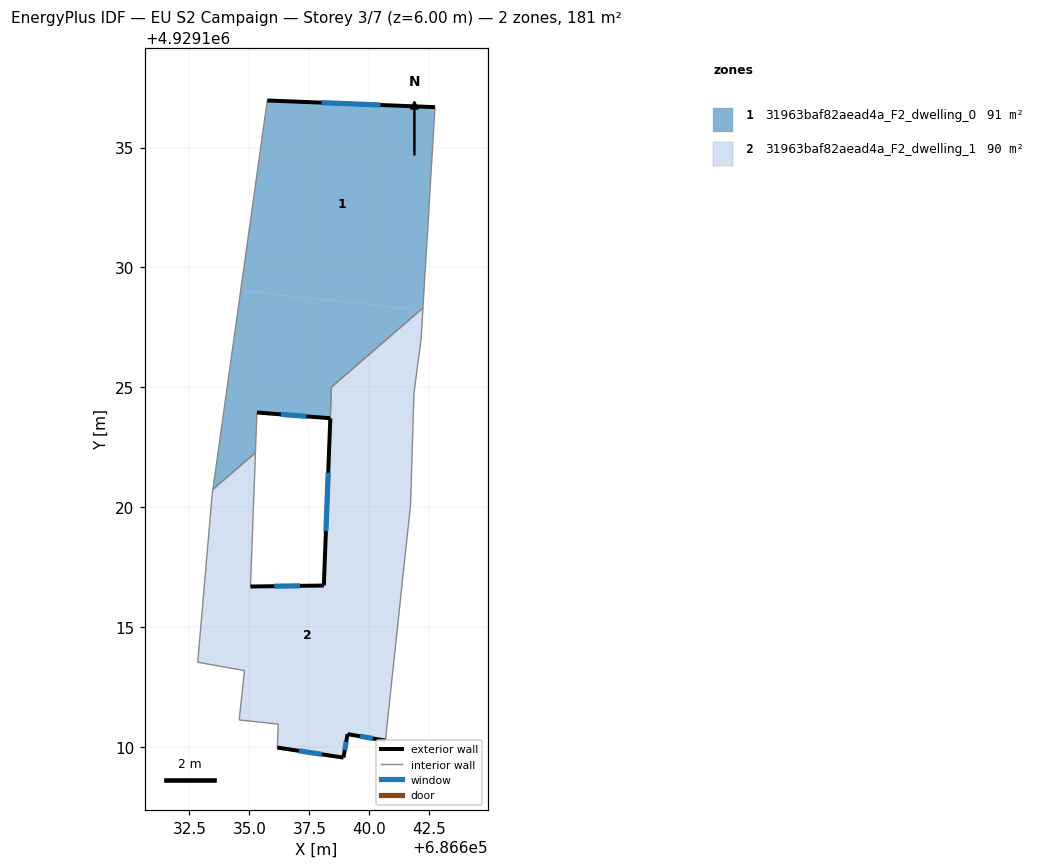
=== STOREY PLAN SPEC (per zone: floor XY polygon, exterior-wall plan segments, windows/doors) ===
zone 1: 31963baf82aead4a_F2_dwelling_0  (91.3 m²)
  floor: (686642.24, 4929128.30) (686642.74, 4929136.68) (686635.75, 4929136.96) (686634.64, 4929129.02) (686642.15, 4929128.22)
  floor: (686638.37, 4929123.70) (686638.42, 4929125.01) (686642.15, 4929128.22) (686634.64, 4929129.02) (686633.48, 4929120.73) (686635.25, 4929122.27) (686635.31, 4929123.94)
  exterior wall: (686635.75, 4929136.96) – (686642.74, 4929136.68)  [7.0 m]
    window: (686638.02, 4929136.87) – (686640.47, 4929136.77)  [2.6 m²]
  exterior wall: (686638.37, 4929123.70) – (686635.31, 4929123.94)  [3.1 m]
    window: (686637.38, 4929123.78) – (686636.31, 4929123.87)  [1.1 m²]
  interior walls: 6
zone 2: 31963baf82aead4a_F2_dwelling_1  (89.6 m²)
  floor: (686641.60, 4929118.95) (686641.72, 4929120.10) (686641.86, 4929124.73) (686642.17, 4929127.01) (686642.24, 4929128.22) (686642.15, 4929128.22) (686638.43, 4929125.01) (686638.21, 4929119.31)
  floor: (686635.15, 4929119.64) (686635.25, 4929122.27) (686633.48, 4929120.73) (686633.44, 4929120.50) (686633.39, 4929119.82)
  floor: (686640.68, 4929110.25) (686641.60, 4929118.95) (686638.21, 4929119.31) (686638.10, 4929116.72) (686635.05, 4929116.68) (686635.15, 4929119.64) (686633.39, 4929119.82) (686632.84, 4929113.52) (686634.80, 4929113.17) (686634.57, 4929111.11) (686636.20, 4929110.94) (686636.17, 4929109.96) (686638.93, 4929109.54) (686639.09, 4929110.52)
  exterior wall: (686635.05, 4929116.68) – (686638.10, 4929116.72)  [3.1 m]
    window: (686636.04, 4929116.70) – (686637.11, 4929116.71)  [1.1 m²]
  exterior wall: (686640.68, 4929110.25) – (686639.09, 4929110.52)  [1.6 m]
    window: (686640.16, 4929110.34) – (686639.61, 4929110.44)  [0.6 m²]
  exterior wall: (686639.09, 4929110.52) – (686638.93, 4929109.54)  [1.0 m]
    window: (686639.04, 4929110.21) – (686638.98, 4929109.86)  [0.4 m²]
  exterior wall: (686638.93, 4929109.54) – (686636.17, 4929109.96)  [2.8 m]
    window: (686638.03, 4929109.68) – (686637.06, 4929109.83)  [1.0 m²]
  exterior wall: (686638.10, 4929116.72) – (686638.38, 4929123.70)  [7.0 m]
    window: (686638.19, 4929118.99) – (686638.29, 4929121.43)  [2.6 m²]
  interior walls: 14

=== DERIVED (storey summary) ===
Building: EU S2 Campaign
Storey: 3 of 7  (floor level z = 6.00 m)
Storey gross floor area: 180.9 m²
Zones on this storey: 2
  - 31963baf82aead4a_F2_dwelling_0: floor 91.3 m²; exterior wall 10.1 m (30.2 m²); 2 window(s) 3.7 m²; WWR 12.2%
  - 31963baf82aead4a_F2_dwelling_1: floor 89.6 m²; exterior wall 15.4 m (46.3 m²); 5 window(s) 5.7 m²; WWR 12.2%
Zone adjacency (shared interzone walls):
  - 31963baf82aead4a_F2_dwelling_0 ↔ 31963baf82aead4a_F2_dwelling_1